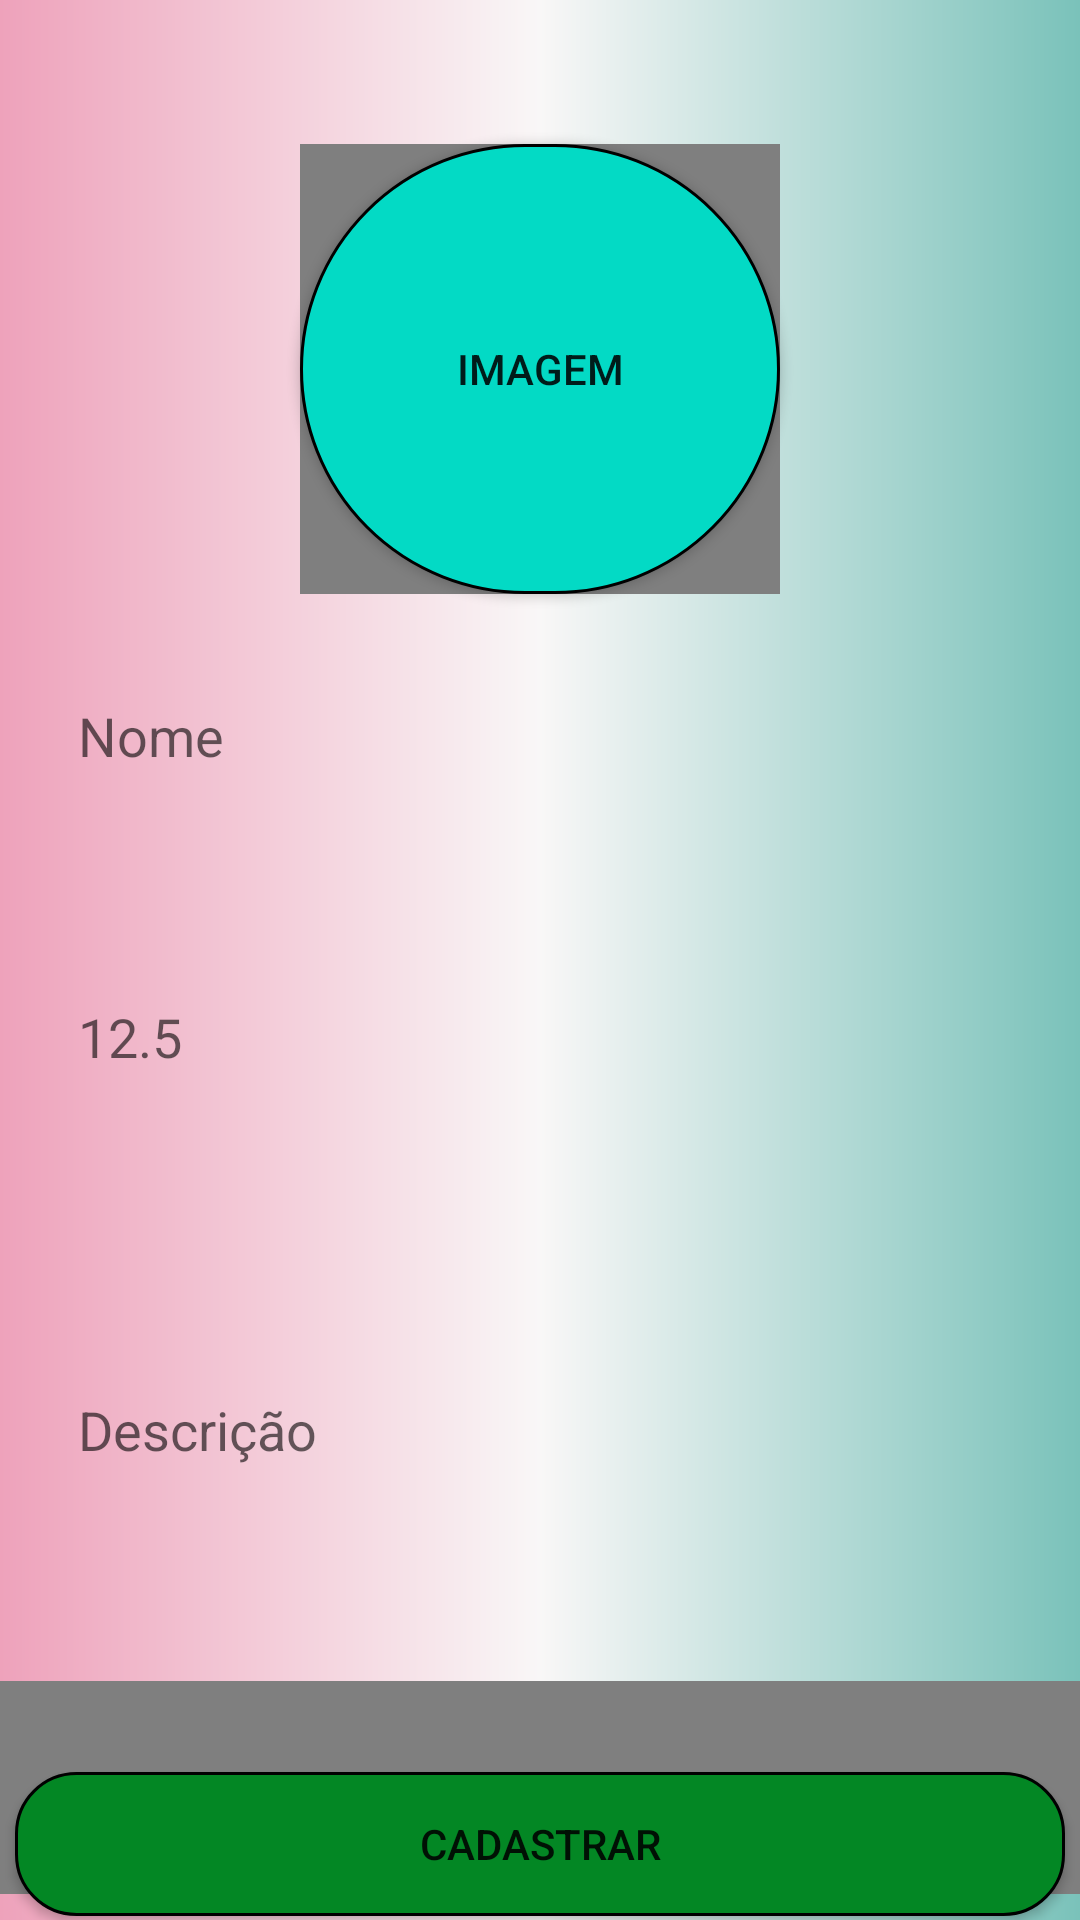

The Android layout XML behind this screen, and the referenced resources:
<!-- AndroidManifest.xml: application theme Theme.APP_FIREBASE -->
<!-- res/layout/activity_cadastar_produtos.xml -->
<?xml version="1.0" encoding="utf-8"?>
<androidx.constraintlayout.widget.ConstraintLayout xmlns:android="http://schemas.android.com/apk/res/android"
    xmlns:app="http://schemas.android.com/apk/res-auto"
    xmlns:tools="http://schemas.android.com/tools"
    android:layout_width="match_parent"
    android:layout_height="match_parent"
    android:background="@drawable/background"
    tools:context=".ModelView.CadastarProdutos">

    <EditText
        android:id="@+id/txtNome"
        style="@style/edt_login"
        android:layout_width="0dp"
        android:layout_height="wrap_content"
        android:layout_marginStart="6dp"
        android:layout_marginEnd="6dp"
        android:ems="10"
        android:hint="Nome"
        android:inputType="textPersonName"
        android:maxLength="20"
        app:layout_constraintEnd_toEndOf="parent"
        app:layout_constraintHorizontal_bias="0.0"
        app:layout_constraintStart_toStartOf="parent"
        app:layout_constraintTop_toBottomOf="@+id/btnselectPhoto" />

    <EditText
        android:id="@+id/txtvalorProduto"
        style="@style/edt_login"
        android:layout_width="0dp"
        android:layout_height="wrap_content"
        android:layout_marginStart="6dp"
        android:layout_marginTop="36dp"
        android:layout_marginEnd="6dp"
        android:ems="10"
        android:hint="12.5"
        android:inputType="numberDecimal"
        android:maxLength="5"
        app:layout_constraintEnd_toEndOf="parent"
        app:layout_constraintHorizontal_bias="0.0"
        app:layout_constraintStart_toStartOf="parent"
        app:layout_constraintTop_toBottomOf="@+id/txtNome" />

    <EditText
        android:id="@+id/txtDescricao"
        style="@style/edt_login"
        android:layout_width="0dp"
        android:layout_height="150dp"
        android:layout_marginStart="6dp"
        android:layout_marginTop="24dp"
        android:layout_marginEnd="6dp"
        android:ems="10"
        android:hint="Descrição"
        android:inputType="textImeMultiLine"
        android:maxLength="30"
        app:layout_constraintEnd_toEndOf="parent"
        app:layout_constraintHorizontal_bias="0.0"
        app:layout_constraintStart_toStartOf="parent"
        app:layout_constraintTop_toBottomOf="@+id/txtvalorProduto" />

    <androidx.appcompat.widget.AppCompatButton
        android:id="@+id/btnCadastrar"
        android:layout_width="0dp"
        android:layout_height="wrap_content"
        android:layout_marginStart="5dp"
        android:layout_marginTop="32dp"
        android:layout_marginEnd="5dp"
        android:background="@drawable/btn_cadastrar"
        android:text="Cadastrar"
        app:layout_constraintBottom_toBottomOf="parent"
        app:layout_constraintEnd_toEndOf="parent"
        app:layout_constraintHorizontal_bias="1.0"
        app:layout_constraintStart_toStartOf="parent"
        app:layout_constraintTop_toBottomOf="@+id/txtDescricao"
        app:layout_constraintVertical_bias="0.838" />

    <androidx.appcompat.widget.AppCompatButton
        android:id="@+id/btnselectPhoto"
        android:layout_width="0dp"
        android:layout_height="150dp"
        android:layout_marginStart="100dp"
        android:layout_marginTop="48dp"
        android:layout_marginEnd="100dp"
        android:background="@drawable/cadastrar_imagem"
        android:text="Imagem"
        app:layout_constraintEnd_toEndOf="parent"
        app:layout_constraintHorizontal_bias="1.0"
        app:layout_constraintStart_toStartOf="parent"
        app:layout_constraintTop_toTopOf="parent" />

    <de.hdodenhof.circleimageview.CircleImageView
        android:id="@+id/imgPhoto"
        android:layout_width="0dp"
        android:layout_height="0dp"
        app:layout_constraintBottom_toBottomOf="@+id/btnselectPhoto"
        app:layout_constraintEnd_toEndOf="@+id/btnselectPhoto"
        app:layout_constraintHorizontal_bias="0.0"
        app:layout_constraintStart_toStartOf="@+id/btnselectPhoto"
        app:layout_constraintTop_toTopOf="@+id/btnselectPhoto"
        app:layout_constraintVertical_bias="0.0" />

    <com.santalu.maskara.widget.MaskEditText
        android:id="@+id/txtData"
        style="@style/edt_login"
        android:layout_width="386dp"
        android:layout_height="71dp"
        android:autoText="false"
        android:ems="10"
        android:hint="dd/mm/yyyy"
        android:inputType="number"
        android:numeric="decimal"
        android:phoneNumber="false"
        app:layout_constraintBottom_toTopOf="@+id/btnCadastrar"
        app:layout_constraintEnd_toEndOf="parent"
        app:layout_constraintHorizontal_bias="0.497"
        app:layout_constraintStart_toStartOf="parent"
        app:layout_constraintTop_toBottomOf="@+id/txtDescricao"
        app:layout_constraintVertical_bias="0.137"
        app:mask = "__/__/____"
        app:maskCharacter="_"
        app:maskStyle="completable"

        />

</androidx.constraintlayout.widget.ConstraintLayout>
<!-- resources referenced by this layout -->
<resources>
  <!-- drawable background (drawable) -->
  <?xml version="1.0" encoding="utf-8"?>
  <shape xmlns:android="http://schemas.android.com/apk/res/android">
      <gradient
          android:startColor="@color/paleta1"
          android:centerColor="@color/paleta2"
          android:endColor="@color/paleta3"
          />
  
  </shape>
  <!-- drawable btn_cadastrar (drawable-v24) -->
  <?xml version="1.0" encoding="utf-8"?>
  <shape xmlns:android="http://schemas.android.com/apk/res/android">
      <corners android:radius="20dp"/>
      <solid  android:color="@color/cadastrar"></solid>
      <stroke android:color="@color/black" android:width="1dp"/>
  </shape>
  <!-- drawable cadastrar_imagem (drawable-v24) -->
  <?xml version="1.0" encoding="utf-8"?>
  <shape xmlns:android="http://schemas.android.com/apk/res/android">
      <corners android:radius="100dp"/>
      <solid android:color="@color/teal_200"/>
      <stroke android:color="@color/black" android:width="1dp"/>
  </shape>
  <style name="edt_login">
          <item name="android:layout_width">match_parent</item>
          <item name="android:layout_height">wrap_content</item>
          <item name="android:background">@drawable/edt_login</item>
          <item name="android:padding">20dp</item>
          <item name="android:layout_marginLeft">40dp</item>
          <item name="android:layout_marginRight">40dp</item>
          <item name="android:layout_marginTop">15dp</item>
  
  
      </style>
  <style name="Theme.APP_FIREBASE" parent="Theme.MaterialComponents.Light.NoActionBar">
          
          <item name="colorPrimary">@color/purple_500</item>
          <item name="colorPrimaryVariant">@color/paleta3</item>
          <item name="colorOnPrimary">@color/paleta3</item>
          
          <item name="colorSecondary">@color/teal_200</item>
          <item name="colorSecondaryVariant">@color/teal_700</item>
          <item name="colorOnSecondary">@color/black</item>
          
          <item name="android:statusBarColor" tools:targetApi="l">?attr/colorPrimaryVariant</item>
          
      </style>
  <color name="paleta1">#eea2bb</color>
  <color name="paleta2">#f9f7f7</color>
  <color name="paleta3">#7ac2ba</color>
  <color name="cadastrar">#038724</color>
  <color name="black">#FF000000</color>
  <color name="teal_200">#FF03DAC5</color>
  <color name="purple_500">#FF6200EE</color>
  <color name="teal_700">#FF018786</color>
</resources>
